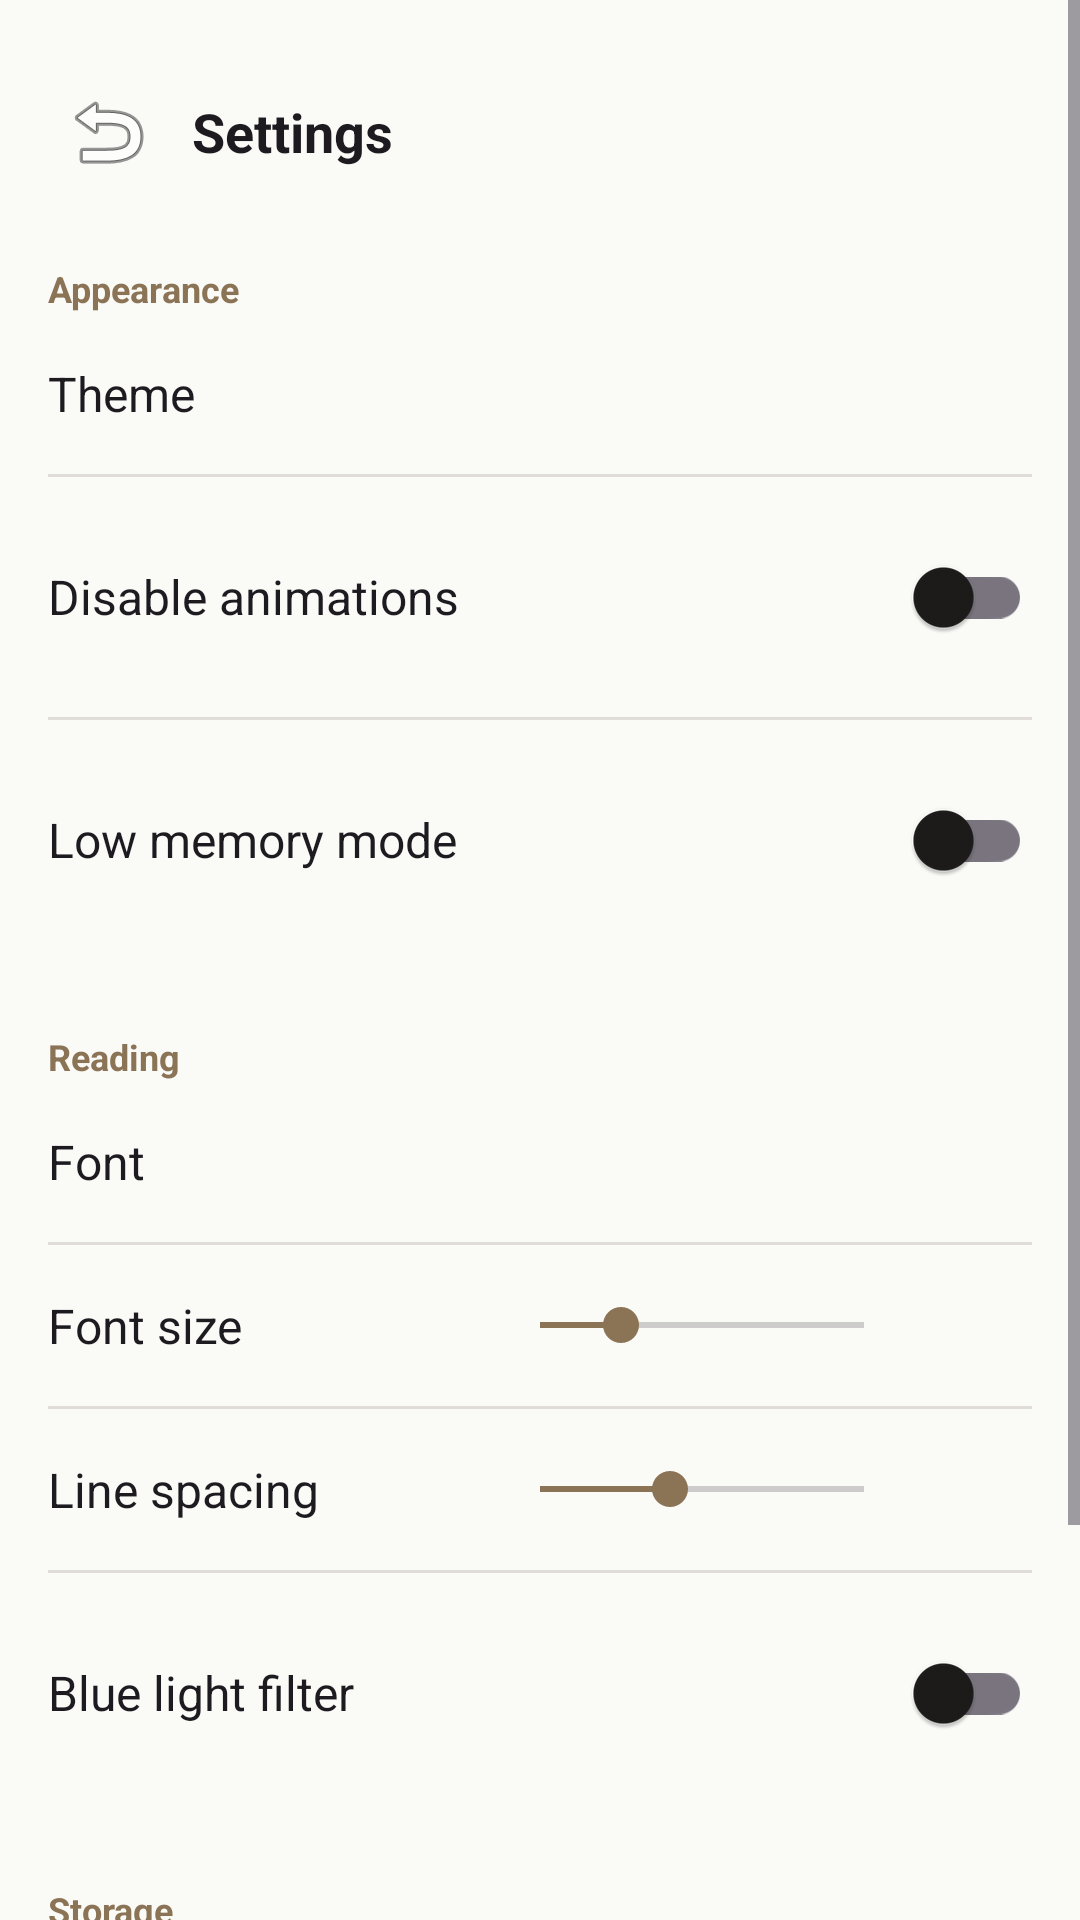

Layout XML and referenced resources for this Android screen:
<!-- AndroidManifest.xml: application theme Theme.ShelfWise -->
<!-- res/layout/fragment_settings.xml -->
<?xml version="1.0" encoding="utf-8"?>
<ScrollView
    xmlns:android="http://schemas.android.com/apk/res/android"
    android:layout_width="match_parent"
    android:layout_height="match_parent"
    android:background="?android:colorBackground">

    <LinearLayout
        android:layout_width="match_parent"
        android:layout_height="wrap_content"
        android:orientation="vertical"
        android:padding="@dimen/spacing_md">

        
        <LinearLayout
            android:layout_width="match_parent"
            android:layout_height="@dimen/toolbar_height"
            android:gravity="center_vertical"
            android:orientation="horizontal">

            <ImageButton
                android:id="@+id/btnBack"
                android:layout_width="40dp"
                android:layout_height="40dp"
                android:background="?android:selectableItemBackgroundBorderless"
                android:contentDescription="@string/close"
                android:src="@android:drawable/ic_menu_revert" />

            <TextView
                android:layout_width="wrap_content"
                android:layout_height="wrap_content"
                android:layout_marginStart="@dimen/spacing_sm"
                android:text="@string/settings_title"
                android:textColor="?android:textColorPrimary"
                android:textSize="@dimen/text_title"
                android:textStyle="bold" />

        </LinearLayout>

        
        <TextView
            android:layout_width="match_parent"
            android:layout_height="wrap_content"
            android:layout_marginTop="@dimen/spacing_md"
            android:text="@string/settings_appearance"
            android:textColor="@color/secondary"
            android:textSize="@dimen/text_caption"
            android:textStyle="bold" />

        
        <LinearLayout
            android:id="@+id/themeRow"
            android:layout_width="match_parent"
            android:layout_height="wrap_content"
            android:background="?android:selectableItemBackground"
            android:gravity="center_vertical"
            android:orientation="horizontal"
            android:paddingVertical="@dimen/spacing_md">

            <TextView
                android:layout_width="0dp"
                android:layout_height="wrap_content"
                android:layout_weight="1"
                android:text="@string/settings_theme"
                android:textColor="?android:textColorPrimary"
                android:textSize="@dimen/text_body" />

            <TextView
                android:id="@+id/themeValue"
                android:layout_width="wrap_content"
                android:layout_height="wrap_content"
                android:textColor="?android:textColorSecondary"
                android:textSize="@dimen/text_subtitle" />

        </LinearLayout>

        <View
            android:layout_width="match_parent"
            android:layout_height="1dp"
            android:background="@color/divider" />

        
        <LinearLayout
            android:layout_width="match_parent"
            android:layout_height="wrap_content"
            android:gravity="center_vertical"
            android:orientation="horizontal"
            android:paddingVertical="@dimen/spacing_md">

            <TextView
                android:layout_width="0dp"
                android:layout_height="wrap_content"
                android:layout_weight="1"
                android:text="@string/settings_no_animations"
                android:textColor="?android:textColorPrimary"
                android:textSize="@dimen/text_body" />

            <com.google.android.material.switchmaterial.SwitchMaterial
                android:id="@+id/switchNoAnimations"
                android:layout_width="wrap_content"
                android:layout_height="wrap_content" />

        </LinearLayout>

        <View
            android:layout_width="match_parent"
            android:layout_height="1dp"
            android:background="@color/divider" />

        
        <LinearLayout
            android:layout_width="match_parent"
            android:layout_height="wrap_content"
            android:gravity="center_vertical"
            android:orientation="horizontal"
            android:paddingVertical="@dimen/spacing_md">

            <TextView
                android:layout_width="0dp"
                android:layout_height="wrap_content"
                android:layout_weight="1"
                android:text="@string/settings_low_memory"
                android:textColor="?android:textColorPrimary"
                android:textSize="@dimen/text_body" />

            <com.google.android.material.switchmaterial.SwitchMaterial
                android:id="@+id/switchLowMemory"
                android:layout_width="wrap_content"
                android:layout_height="wrap_content" />

        </LinearLayout>

        
        <TextView
            android:layout_width="match_parent"
            android:layout_height="wrap_content"
            android:layout_marginTop="@dimen/spacing_lg"
            android:text="@string/settings_reading"
            android:textColor="@color/secondary"
            android:textSize="@dimen/text_caption"
            android:textStyle="bold" />

        
        <LinearLayout
            android:id="@+id/fontRow"
            android:layout_width="match_parent"
            android:layout_height="wrap_content"
            android:background="?android:selectableItemBackground"
            android:gravity="center_vertical"
            android:orientation="horizontal"
            android:paddingVertical="@dimen/spacing_md">

            <TextView
                android:layout_width="0dp"
                android:layout_height="wrap_content"
                android:layout_weight="1"
                android:text="@string/settings_font"
                android:textColor="?android:textColorPrimary"
                android:textSize="@dimen/text_body" />

            <TextView
                android:id="@+id/fontValue"
                android:layout_width="wrap_content"
                android:layout_height="wrap_content"
                android:textColor="?android:textColorSecondary"
                android:textSize="@dimen/text_subtitle" />

        </LinearLayout>

        <View
            android:layout_width="match_parent"
            android:layout_height="1dp"
            android:background="@color/divider" />

        
        <LinearLayout
            android:layout_width="match_parent"
            android:layout_height="wrap_content"
            android:gravity="center_vertical"
            android:orientation="horizontal"
            android:paddingVertical="@dimen/spacing_md">

            <TextView
                android:layout_width="0dp"
                android:layout_height="wrap_content"
                android:layout_weight="1"
                android:text="@string/settings_font_size"
                android:textColor="?android:textColorPrimary"
                android:textSize="@dimen/text_body" />

            <SeekBar
                android:id="@+id/fontSizeSeekBar"
                android:layout_width="140dp"
                android:layout_height="wrap_content"
                android:max="24"
                android:progress="6" />

            <TextView
                android:id="@+id/fontSizeValue"
                android:layout_width="40dp"
                android:layout_height="wrap_content"
                android:gravity="center"
                android:textColor="?android:textColorSecondary"
                android:textSize="@dimen/text_caption" />

        </LinearLayout>

        <View
            android:layout_width="match_parent"
            android:layout_height="1dp"
            android:background="@color/divider" />

        
        <LinearLayout
            android:layout_width="match_parent"
            android:layout_height="wrap_content"
            android:gravity="center_vertical"
            android:orientation="horizontal"
            android:paddingVertical="@dimen/spacing_md">

            <TextView
                android:layout_width="0dp"
                android:layout_height="wrap_content"
                android:layout_weight="1"
                android:text="@string/settings_line_spacing"
                android:textColor="?android:textColorPrimary"
                android:textSize="@dimen/text_body" />

            <SeekBar
                android:id="@+id/lineSpacingSeekBar"
                android:layout_width="140dp"
                android:layout_height="wrap_content"
                android:max="10"
                android:progress="4" />

            <TextView
                android:id="@+id/lineSpacingValue"
                android:layout_width="40dp"
                android:layout_height="wrap_content"
                android:gravity="center"
                android:textColor="?android:textColorSecondary"
                android:textSize="@dimen/text_caption" />

        </LinearLayout>

        <View
            android:layout_width="match_parent"
            android:layout_height="1dp"
            android:background="@color/divider" />

        
        <LinearLayout
            android:layout_width="match_parent"
            android:layout_height="wrap_content"
            android:gravity="center_vertical"
            android:orientation="horizontal"
            android:paddingVertical="@dimen/spacing_md">

            <TextView
                android:layout_width="0dp"
                android:layout_height="wrap_content"
                android:layout_weight="1"
                android:text="@string/settings_blue_light"
                android:textColor="?android:textColorPrimary"
                android:textSize="@dimen/text_body" />

            <com.google.android.material.switchmaterial.SwitchMaterial
                android:id="@+id/switchBlueLight"
                android:layout_width="wrap_content"
                android:layout_height="wrap_content" />

        </LinearLayout>

        
        <TextView
            android:layout_width="match_parent"
            android:layout_height="wrap_content"
            android:layout_marginTop="@dimen/spacing_lg"
            android:text="@string/settings_storage"
            android:textColor="@color/secondary"
            android:textSize="@dimen/text_caption"
            android:textStyle="bold" />

        
        <TextView
            android:id="@+id/clearCacheRow"
            android:layout_width="match_parent"
            android:layout_height="wrap_content"
            android:background="?android:selectableItemBackground"
            android:paddingVertical="@dimen/spacing_md"
            android:text="@string/settings_clear_cache"
            android:textColor="?android:textColorPrimary"
            android:textSize="@dimen/text_body" />

        
        <TextView
            android:layout_width="match_parent"
            android:layout_height="wrap_content"
            android:layout_marginTop="@dimen/spacing_lg"
            android:text="@string/settings_about"
            android:textColor="@color/secondary"
            android:textSize="@dimen/text_caption"
            android:textStyle="bold" />

        <TextView
            android:id="@+id/versionText"
            android:layout_width="match_parent"
            android:layout_height="wrap_content"
            android:paddingVertical="@dimen/spacing_md"
            android:textColor="?android:textColorSecondary"
            android:textSize="@dimen/text_subtitle" />

    </LinearLayout>

</ScrollView>
<!-- resources referenced by this layout -->
<resources>
  <color name="divider">#E0DDD8</color>
  <color name="secondary">#8B7355</color>
  <dimen name="spacing_lg">24dp</dimen>
  <dimen name="spacing_md">16dp</dimen>
  <dimen name="spacing_sm">8dp</dimen>
  <dimen name="text_body">16sp</dimen>
  <dimen name="text_caption">12sp</dimen>
  <dimen name="text_subtitle">14sp</dimen>
  <dimen name="text_title">18sp</dimen>
  <dimen name="toolbar_height">56dp</dimen>
  <string name="close">Close</string>
  <string name="settings_about">About</string>
  <string name="settings_appearance">Appearance</string>
  <string name="settings_blue_light">Blue light filter</string>
  <string name="settings_clear_cache">Clear cover cache</string>
  <string name="settings_font">Font</string>
  <string name="settings_font_size">Font size</string>
  <string name="settings_line_spacing">Line spacing</string>
  <string name="settings_low_memory">Low memory mode</string>
  <string name="settings_no_animations">Disable animations</string>
  <string name="settings_reading">Reading</string>
  <string name="settings_storage">Storage</string>
  <string name="settings_theme">Theme</string>
  <string name="settings_title">Settings</string>
  <style name="Theme.ShelfWise" parent="Theme.Material3.Light.NoActionBar">
          <item name="colorPrimary">@color/primary</item>
          <item name="colorPrimaryVariant">@color/primary_variant</item>
          <item name="colorOnPrimary">@color/on_primary</item>
          <item name="colorSecondary">@color/secondary</item>
          <item name="colorSecondaryVariant">@color/secondary_variant</item>
          <item name="colorOnSecondary">@color/on_secondary</item>
          <item name="android:colorBackground">@color/background</item>
          <item name="colorSurface">@color/surface</item>
          <item name="colorOnSurface">@color/on_surface</item>
          <item name="colorOnBackground">@color/on_background</item>
          <item name="android:statusBarColor">@color/background</item>
          <item name="android:windowLightStatusBar">true</item>
          <item name="android:navigationBarColor">@color/background</item>
          <item name="android:windowLightNavigationBar">true</item>
      </style>
  <color name="primary">#5B4A3F</color>
  <color name="primary_variant">#3E2F26</color>
  <color name="on_primary">#FFFFFF</color>
  <color name="secondary_variant">#6B5740</color>
  <color name="on_secondary">#FFFFFF</color>
  <color name="background">#FAFAF7</color>
  <color name="surface">#FFFFFF</color>
  <color name="on_surface">#1C1B1A</color>
  <color name="on_background">#1C1B1A</color>
</resources>
